Run: headless pygame with SDL's dummy video driver; simulated clock (each Clock.tick advances the game by its frame time, no real sleeping); random seed 0; keys injected as events and as key.get_pressed() state; mouse plan: one left click at the window centre at the start of phase 2, then a move to the lower-right quarter at the start of phase 3.
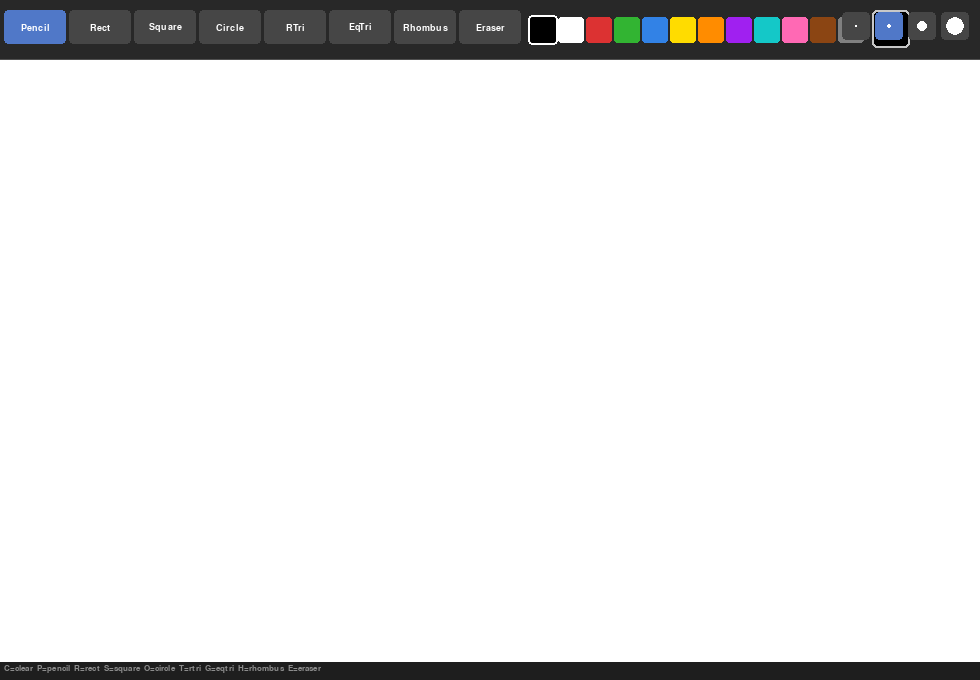
Frame 1 of 4 · flips 1–60 · no input
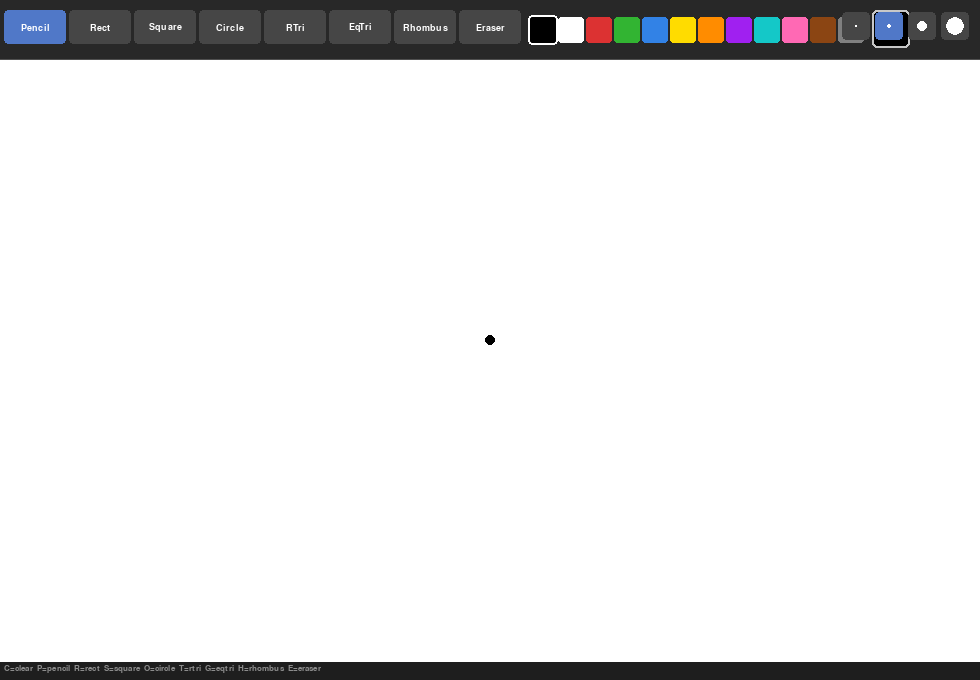
Frame 2 of 4 · flips 61–180 · clicked the window centre · tapped SPACE, RETURN · held RIGHT (→), D
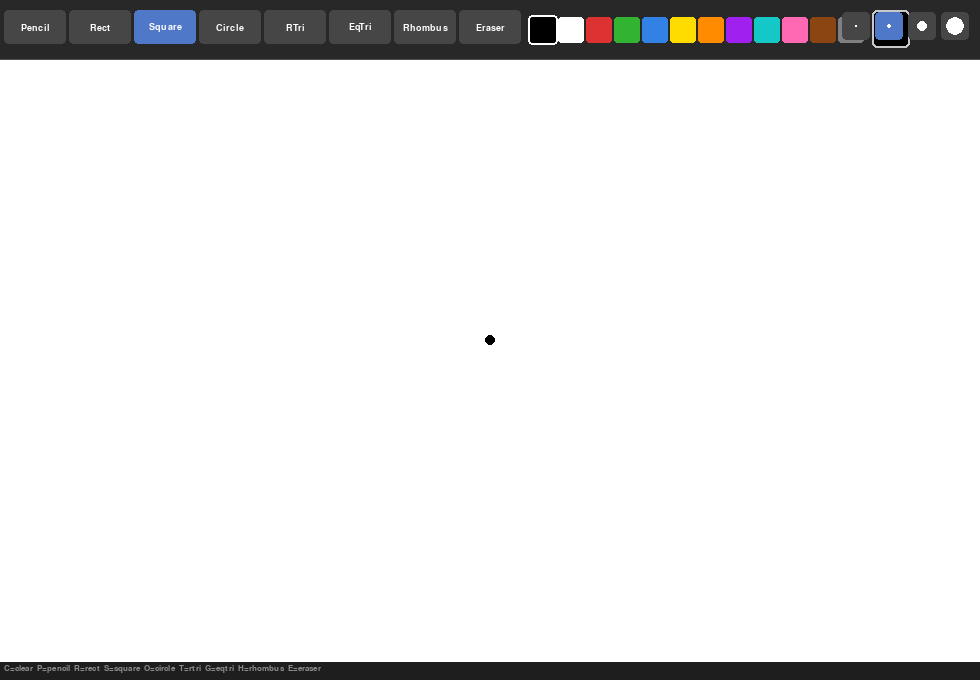
Frame 3 of 4 · flips 181–300 · moved the mouse to the lower-right quarter · held DOWN (↓), S
Frame 4 of 4 · flips 301–420 · held LEFT (←), A, UP (↑), W · screen unchanged from frame 3, image omitted

The pygame program that drew these frames:

import pygame
import sys
import math

# ── Init ──────────────────────────────────────────────────────────────────────
pygame.init()

WIDTH, HEIGHT = 980, 680
TOOLBAR_H     = 60
CANVAS_TOP    = TOOLBAR_H
CANVAS_H      = HEIGHT - TOOLBAR_H - 18   # leave 18 px for hint bar at bottom

screen = pygame.display.set_mode((WIDTH, HEIGHT))
pygame.display.set_caption("Paint")
clock  = pygame.time.Clock()

font      = pygame.font.SysFont("consolas", 14, bold=True)
font_tiny = pygame.font.SysFont("consolas", 12)

# ── Colour palette ────────────────────────────────────────────────────────────
PALETTE = [
    (  0,   0,   0), (255, 255, 255), (220,  50,  50), ( 50, 180,  50),
    ( 50, 130, 230), (255, 220,   0), (255, 140,   0), (160,  32, 240),
    ( 20, 200, 200), (255, 105, 180), (139,  69,  19), (128, 128, 128),
]

# ── Tools ─────────────────────────────────────────────────────────────────────
# NEW tools added: Square, RTri (right triangle), EqTri (equilateral), Rhombus
TOOLS = ["Pencil", "Rect", "Square", "Circle",
         "RTri", "EqTri", "Rhombus", "Eraser"]

TOOL_W, TOOL_H = 62, 34
SWATCH_SIZE    = 26
BRUSH_SIZES    = [2, 5, 10, 18]


# ── Toolbar ───────────────────────────────────────────────────────────────────

def draw_toolbar(surface, active_tool, active_color, brush_size):
    """Render tool buttons, colour palette, brush size buttons, colour preview."""
    pygame.draw.rect(surface, (40, 40, 40), (0, 0, WIDTH, TOOLBAR_H))
    pygame.draw.line(surface, (80, 80, 80), (0, TOOLBAR_H - 1),
                     (WIDTH, TOOLBAR_H - 1))

    # Tool buttons
    for i, tool in enumerate(TOOLS):
        x = 4 + i * (TOOL_W + 3)
        col = (80, 120, 200) if tool == active_tool else (70, 70, 70)
        pygame.draw.rect(surface, col, (x, 10, TOOL_W, TOOL_H), border_radius=4)
        lbl = font.render(tool, True, (255, 255, 255))
        surface.blit(lbl, (x + TOOL_W // 2 - lbl.get_width()  // 2,
                           10 + TOOL_H // 2 - lbl.get_height() // 2))

    # Colour swatches
    palette_x = 4 + len(TOOLS) * (TOOL_W + 3) + 6
    for j, c in enumerate(PALETTE):
        sx = palette_x + j * (SWATCH_SIZE + 2)
        pygame.draw.rect(surface, c, (sx, 17, SWATCH_SIZE, SWATCH_SIZE),
                         border_radius=3)
        if c == active_color:
            pygame.draw.rect(surface, (255, 255, 255),
                             (sx - 2, 15, SWATCH_SIZE + 4, SWATCH_SIZE + 4),
                             2, border_radius=4)

    # Active colour preview box
    prev_x = palette_x + len(PALETTE) * (SWATCH_SIZE + 2) + 6
    pygame.draw.rect(surface, active_color,
                     (prev_x, 10, 38, 38), border_radius=5)
    pygame.draw.rect(surface, (200, 200, 200),
                     (prev_x, 10, 38, 38), 2, border_radius=5)

    # Brush size buttons (far right)
    bx = WIDTH - len(BRUSH_SIZES) * 33 - 6
    for k, bs in enumerate(BRUSH_SIZES):
        r = pygame.Rect(bx + k * 33, 12, 28, 28)
        col = (80, 120, 200) if bs == brush_size else (70, 70, 70)
        pygame.draw.rect(surface, col, r, border_radius=4)
        pygame.draw.circle(surface, (255, 255, 255),
                           r.center, max(1, bs // 2))


def toolbar_click(mx, my):
    """Detect which toolbar element was clicked. Returns (kind, value) or None."""
    if my >= TOOLBAR_H:
        return None

    for i, tool in enumerate(TOOLS):
        x = 4 + i * (TOOL_W + 3)
        if x <= mx <= x + TOOL_W and 10 <= my <= 10 + TOOL_H:
            return ('tool', tool)

    palette_x = 4 + len(TOOLS) * (TOOL_W + 3) + 6
    for j, c in enumerate(PALETTE):
        sx = palette_x + j * (SWATCH_SIZE + 2)
        if sx <= mx <= sx + SWATCH_SIZE and 17 <= my <= 17 + SWATCH_SIZE:
            return ('color', c)

    bx = WIDTH - len(BRUSH_SIZES) * 33 - 6
    for k, bs in enumerate(BRUSH_SIZES):
        if bx + k * 33 <= mx <= bx + k * 33 + 28 and 12 <= my <= 40:
            return ('brush', bs)

    return None


# ── Shape drawing ─────────────────────────────────────────────────────────────

def _points_right_triangle(p1, p2):
    """
    Right-angle triangle with the right angle at p1.
    p1 = corner of the right angle
    p2 = opposite corner (diagonal)
    Returns list of 3 (x, y) points.
    """
    x1, y1 = p1
    x2, y2 = p2
    return [(x1, y1), (x2, y1), (x1, y2)]


def _points_equilateral_triangle(p1, p2):
    """
    Equilateral triangle.
    p1 = left base corner, p2 = right base corner (dragged horizontally).
    The apex is centred above (or below, depending on drag direction) the base.
    Returns list of 3 (x, y) points.
    """
    x1, y1 = p1
    x2, y2 = p2
    mx = (x1 + x2) / 2          # midpoint of base
    base = math.hypot(x2 - x1, y2 - y1)
    height = base * math.sqrt(3) / 2
    # Normal vector perpendicular to base, pointing "upward" (negative y)
    if base == 0:
        return [(x1, y1), (x2, y2), (x1, y1)]
    dx = (x2 - x1) / base
    dy = (y2 - y1) / base
    # Perpendicular: rotate 90° counter-clockwise
    apex = (mx - dy * height, (y1 + y2) / 2 + dx * height)
    # Flip so apex is above the base (standard orientation)
    apex = (mx + dy * height, (y1 + y2) / 2 - dx * height)
    return [(x1, y1), (x2, y2), apex]


def _points_rhombus(p1, p2):
    """
    Rhombus (diamond) defined by its bounding box corners p1 and p2.
    Returns 4 (x, y) points (top, right, bottom, left).
    """
    x1, y1 = p1
    x2, y2 = p2
    cx = (x1 + x2) / 2
    cy = (y1 + y2) / 2
    return [
        (cx, y1),   # top
        (x2, cy),   # right
        (cx, y2),   # bottom
        (x1, cy),   # left
    ]


def _draw_shape(surface, tool, p1, p2, color, thickness):
    """
    Draw the selected shape onto *surface* using two anchor points.

    p1 – where the mouse was pressed
    p2 – current (or final) mouse position
    Both coordinates are relative to the canvas surface (not screen).
    """
    x1, y1 = p1
    x2, y2 = p2

    if tool == "Rect":
        left   = min(x1, x2);  top    = min(y1, y2)
        w      = abs(x2 - x1); h      = abs(y2 - y1)
        pygame.draw.rect(surface, color, (left, top, w, h), thickness)

    elif tool == "Square":
        # Force equal width and height using the smaller dimension
        side = min(abs(x2 - x1), abs(y2 - y1))
        sx   = x1 if x2 >= x1 else x1 - side
        sy   = y1 if y2 >= y1 else y1 - side
        pygame.draw.rect(surface, color, (sx, sy, side, side), thickness)

    elif tool == "Circle":
        cx = (x1 + x2) // 2;  cy = (y1 + y2) // 2
        rx = abs(x2 - x1) // 2; ry = abs(y2 - y1) // 2
        if rx > 0 and ry > 0:
            pygame.draw.ellipse(surface, color,
                                (cx - rx, cy - ry, rx * 2, ry * 2), thickness)

    elif tool == "RTri":
        pts = _points_right_triangle(p1, p2)
        if len({p for p in pts}) > 1:
            pygame.draw.polygon(surface, color, pts, thickness)

    elif tool == "EqTri":
        pts = _points_equilateral_triangle(p1, p2)
        pygame.draw.polygon(surface, color, pts, thickness)

    elif tool == "Rhombus":
        pts = _points_rhombus(p1, p2)
        pygame.draw.polygon(surface, color, pts, thickness)


# ── Main application loop ─────────────────────────────────────────────────────

def main():
    canvas = pygame.Surface((WIDTH, CANVAS_H))
    canvas.fill((255, 255, 255))

    active_tool  = "Pencil"
    active_color = (0, 0, 0)
    brush_size   = 5

    drawing      = False
    start_pos    = None
    preview_surf = None

    # Keyboard shortcuts mapped to tool names
    KEY_MAP = {
        pygame.K_p: "Pencil",
        pygame.K_r: "Rect",
        pygame.K_s: "Square",
        pygame.K_o: "Circle",
        pygame.K_t: "RTri",
        pygame.K_g: "EqTri",
        pygame.K_h: "Rhombus",
        pygame.K_e: "Eraser",
    }

    # Shape tools that use drag-to-draw with live preview
    SHAPE_TOOLS = {"Rect", "Square", "Circle", "RTri", "EqTri", "Rhombus"}

    while True:
        clock.tick(60)

        for event in pygame.event.get():
            if event.type == pygame.QUIT:
                pygame.quit(); sys.exit()

            # ── Keyboard shortcuts ────────────────────────────────────────
            if event.type == pygame.KEYDOWN:
                if event.key == pygame.K_c:
                    canvas.fill((255, 255, 255))   # clear canvas
                elif event.key in KEY_MAP:
                    active_tool = KEY_MAP[event.key]

            # ── Mouse press ───────────────────────────────────────────────
            if event.type == pygame.MOUSEBUTTONDOWN and event.button == 1:
                mx, my = event.pos
                hit = toolbar_click(mx, my)
                if hit:
                    kind, val = hit
                    if kind == 'tool':   active_tool  = val
                    if kind == 'color':  active_color = val
                    if kind == 'brush':  brush_size   = val
                else:
                    drawing  = True
                    cy_off   = my - CANVAS_TOP
                    start_pos = (mx, cy_off)
                    # Immediate dot for free-draw tools
                    if active_tool in ("Pencil", "Eraser"):
                        col = (255, 255, 255) if active_tool == "Eraser" \
                              else active_color
                        pygame.draw.circle(canvas, col, start_pos, brush_size)

            # ── Mouse release ─────────────────────────────────────────────
            if event.type == pygame.MOUSEBUTTONUP and event.button == 1:
                if drawing and active_tool in SHAPE_TOOLS:
                    mx, my  = event.pos
                    end_pos = (mx, my - CANVAS_TOP)
                    _draw_shape(canvas, active_tool, start_pos, end_pos,
                                active_color, brush_size)
                drawing      = False
                preview_surf = None

            # ── Mouse drag ────────────────────────────────────────────────
            if event.type == pygame.MOUSEMOTION and drawing:
                mx, my   = event.pos
                canvas_y = max(0, my - CANVAS_TOP)

                if active_tool == "Pencil":
                    lx, ly = start_pos
                    pygame.draw.line(canvas, active_color,
                                     (lx, ly), (mx, canvas_y), brush_size)
                    start_pos = (mx, canvas_y)

                elif active_tool == "Eraser":
                    lx, ly = start_pos
                    pygame.draw.line(canvas, (255, 255, 255),
                                     (lx, ly), (mx, canvas_y), brush_size * 3)
                    start_pos = (mx, canvas_y)

                elif active_tool in SHAPE_TOOLS:
                    # Live preview: draw on a copy, don't modify the real canvas
                    preview_surf = canvas.copy()
                    _draw_shape(preview_surf, active_tool, start_pos,
                                (mx, canvas_y), active_color, brush_size)

        # ── Render ───────────────────────────────────────────────────────────
        screen.fill((30, 30, 30))
        screen.blit(preview_surf if preview_surf else canvas, (0, CANVAS_TOP))
        draw_toolbar(screen, active_tool, active_color, brush_size)

        # Hint bar at the very bottom
        hints = ("C=clear  P=pencil  R=rect  S=square  O=circle  "
                 "T=rtri  G=eqtri  H=rhombus  E=eraser")
        hint = font_tiny.render(hints, True, (140, 140, 140))
        screen.blit(hint, (4, HEIGHT - 16))

        pygame.display.flip()


if __name__ == "__main__":
    main()
